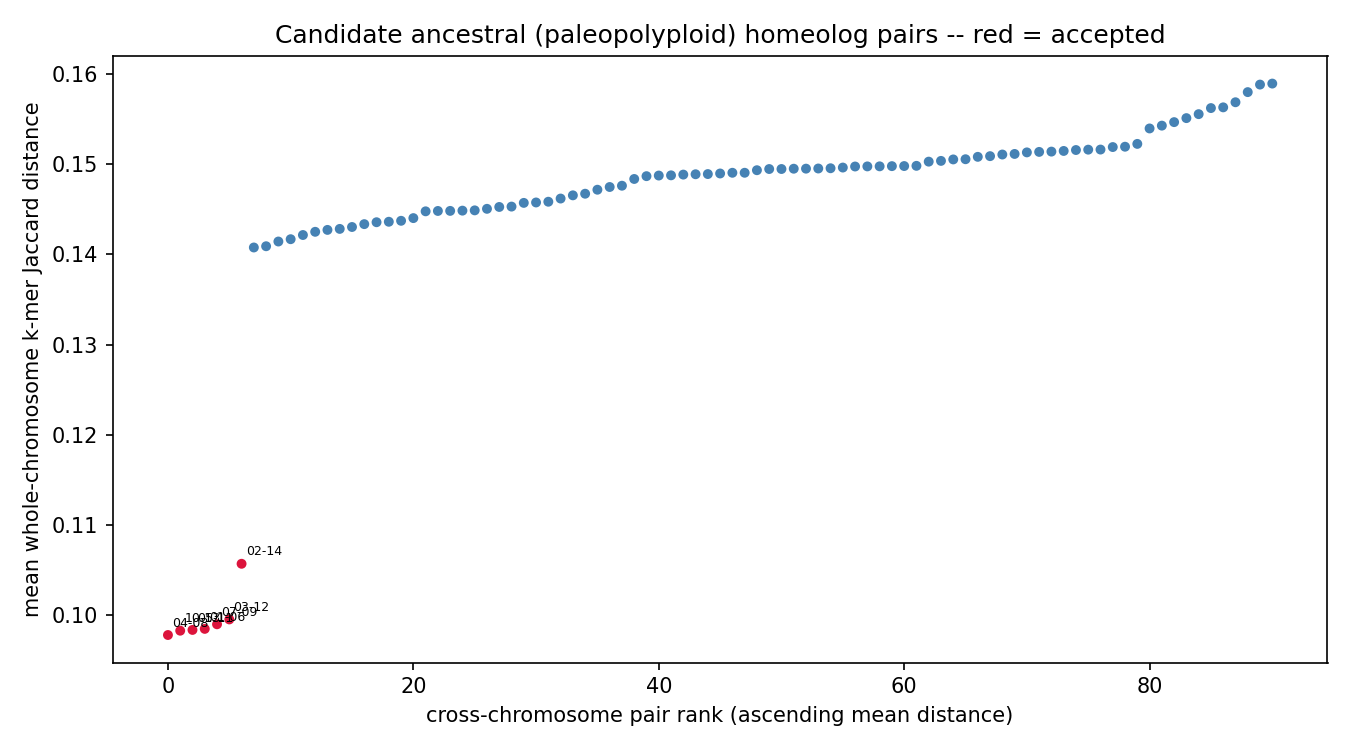

The data file committed next to this chart (first rows):
chrom_a	chrom_b	mean_distance	z_score	p_value	q_value	n_haplotype_copy_pairs	resolution_limited	n_resolution_limited_of_total
chr04	chr08	0.09781	-12.13	0	0	4	False	0/4
chr10	chr13	0.09828	-12.02	0	0	4	False	0/4
chr05	chr11	0.09837	-12	0	0	4	False	0/4
chr01	chr06	0.09849	-11.97	0	0	4	False	0/4
chr07	chr09	0.099	-11.85	0	0	4	False	0/4
chr03	chr12	0.09953	-11.72	0	0	4	False	0/4
chr02	chr14	0.1057	-10.26	0	0	4	False	0/4
